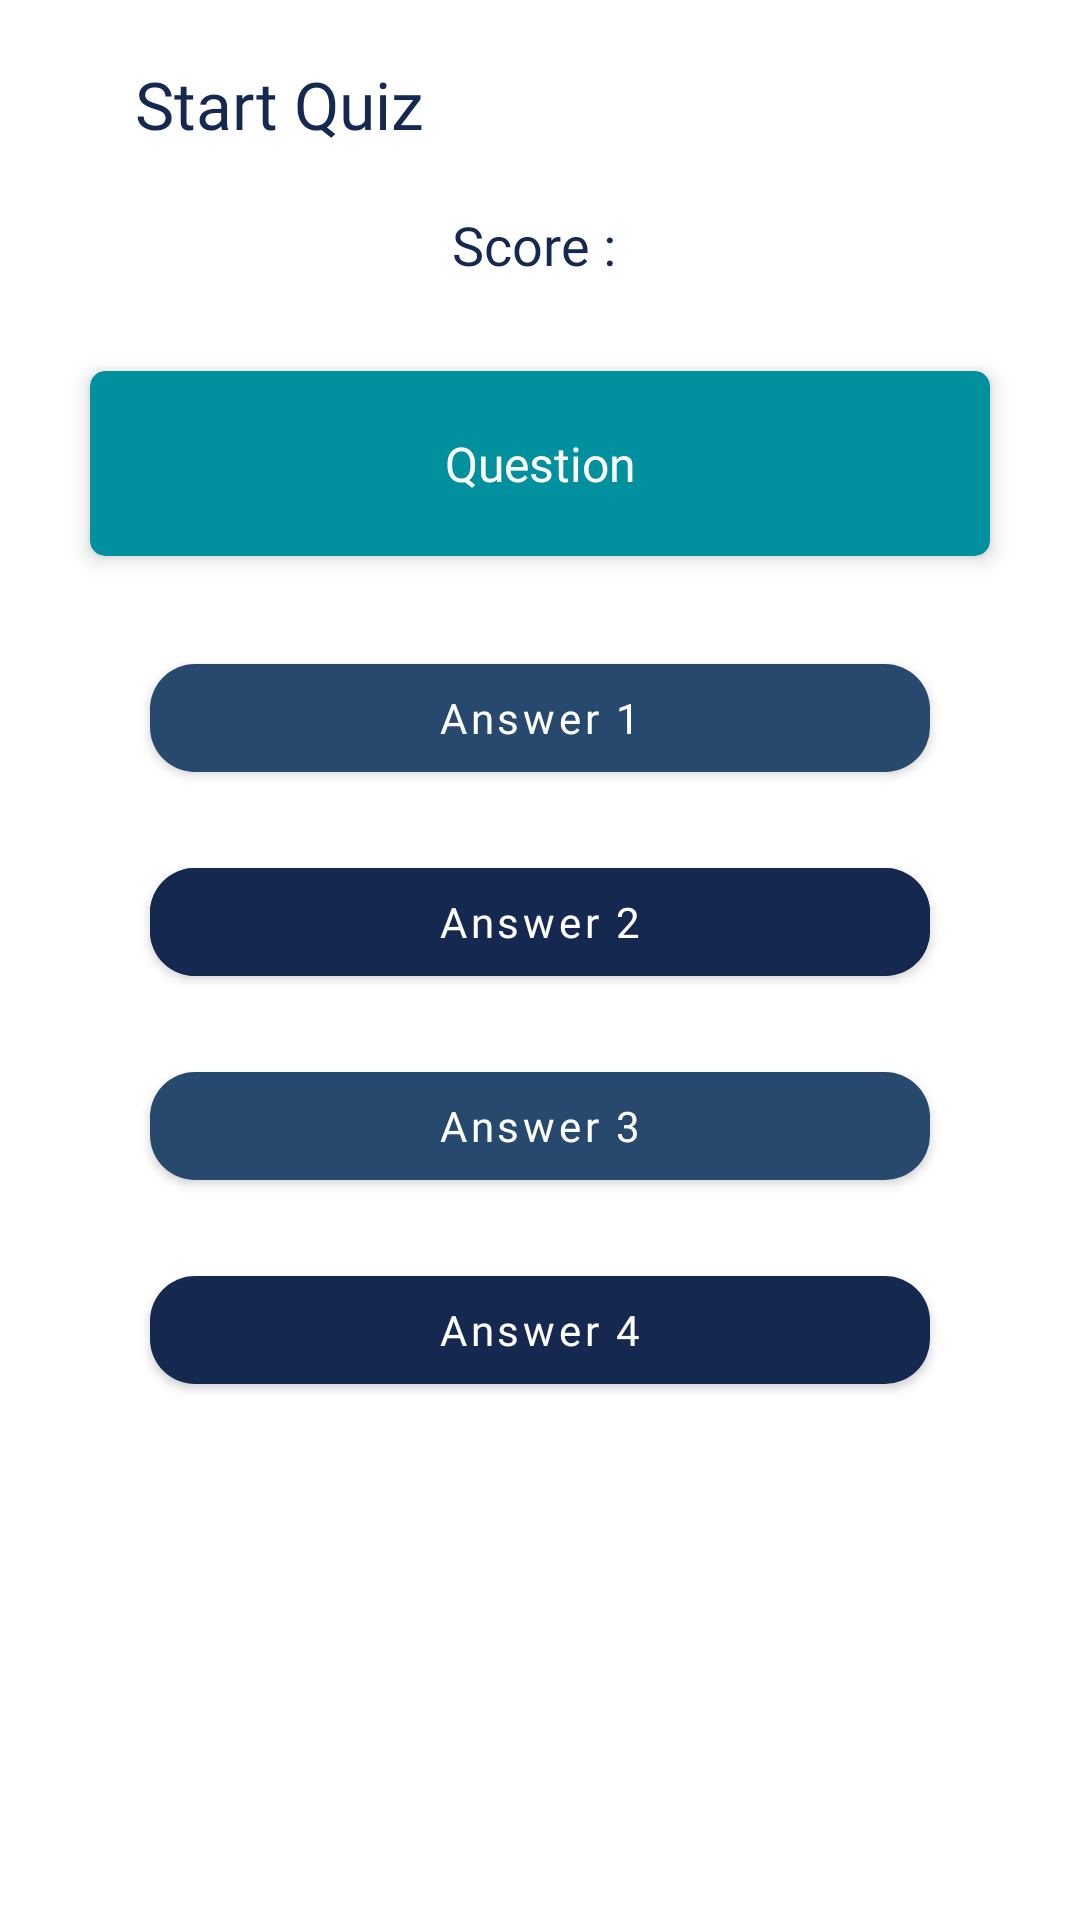

Produce the Android XML layout that renders to this screen, including the resource entries it uses.
<!-- AndroidManifest.xml: application theme Theme.FaloQuiz -->
<!-- res/layout/fragment_quiz.xml -->
<?xml version="1.0" encoding="utf-8"?>
<androidx.constraintlayout.widget.ConstraintLayout xmlns:android="http://schemas.android.com/apk/res/android"
    xmlns:app="http://schemas.android.com/apk/res-auto"
    xmlns:tools="http://schemas.android.com/tools"
    android:layout_width="match_parent"
    android:layout_height="match_parent"
    tools:context=".ui.fragment.home.QuizFragment">

    <ImageView
        android:id="@+id/ic_back"
        android:layout_width="wrap_content"
        android:layout_height="wrap_content"
        android:layout_marginStart="25dp"
        android:layout_marginTop="25dp"
        android:contentDescription="@string/ic_back"
        android:src="@drawable/ic_back"
        app:layout_constraintStart_toStartOf="parent"
        app:layout_constraintTop_toTopOf="parent" />

    <TextView
        android:id="@+id/tv_start_quiz"
        android:layout_width="wrap_content"
        android:layout_height="wrap_content"
        android:layout_marginStart="20dp"
        android:layout_marginTop="20dp"
        android:fontFamily="@font/poppins_semibold"
        android:text="Start Quiz"
        android:textColor="@color/primary_dark"
        android:textSize="22sp"
        app:layout_constraintStart_toEndOf="@id/ic_back"
        app:layout_constraintTop_toTopOf="parent" />

    <TextView
        android:id="@+id/tv_score"
        android:layout_width="match_parent"
        android:layout_height="wrap_content"
        android:layout_marginStart="30dp"
        android:layout_marginTop="20dp"
        android:layout_marginEnd="30dp"
        android:fontFamily="@font/poppins_semibold"
        android:text="Score : "
        android:textAlignment="center"
        android:textColor="@color/primary_dark"
        android:textSize="18sp"
        app:layout_constraintEnd_toEndOf="parent"
        app:layout_constraintStart_toStartOf="parent"
        app:layout_constraintTop_toBottomOf="@id/tv_start_quiz" />

    <androidx.cardview.widget.CardView
        android:id="@+id/card_question"
        android:layout_width="match_parent"
        android:layout_height="wrap_content"
        android:layout_marginStart="30dp"
        android:layout_marginTop="30dp"
        android:layout_marginEnd="30dp"
        android:backgroundTint="@color/accent"
        android:elevation="2dp"
        android:translationZ="2dp"
        app:cardCornerRadius="5dp"
        app:layout_constraintStart_toStartOf="parent"
        app:layout_constraintTop_toBottomOf="@id/tv_score">

        <TextView
            android:id="@+id/tv_question"
            android:layout_width="match_parent"
            android:layout_height="wrap_content"
            android:fontFamily="@font/poppins_semibold"
            android:padding="20dp"
            android:text="Question"
            android:textAlignment="center"
            android:textColor="@color/white"
            android:textSize="16sp" />
    </androidx.cardview.widget.CardView>

    <com.google.android.material.button.MaterialButton
        android:id="@+id/btn_answer_1"
        android:layout_width="match_parent"
        android:layout_height="wrap_content"
        android:layout_marginStart="50dp"
        android:layout_marginTop="30dp"
        android:layout_marginEnd="50dp"
        android:fontFamily="@font/poppins_semibold"
        android:text="Answer 1"
        android:textAllCaps="false"
        app:cornerRadius="15dp"
        app:layout_constraintTop_toBottomOf="@id/card_question" />

    <com.google.android.material.button.MaterialButton
        android:id="@+id/btn_answer_2"
        android:layout_width="match_parent"
        android:layout_height="wrap_content"
        android:layout_marginStart="50dp"
        android:layout_marginTop="20dp"
        android:layout_marginEnd="50dp"
        android:backgroundTint="@color/primary_dark"
        android:fontFamily="@font/poppins_semibold"
        android:text="Answer 2"
        android:textAllCaps="false"
        app:cornerRadius="15dp"
        app:layout_constraintTop_toBottomOf="@id/btn_answer_1" />

    <com.google.android.material.button.MaterialButton
        android:id="@+id/btn_answer_3"
        android:layout_width="match_parent"
        android:layout_height="wrap_content"
        android:layout_marginStart="50dp"
        android:layout_marginTop="20dp"
        android:layout_marginEnd="50dp"
        android:fontFamily="@font/poppins_semibold"
        android:text="Answer 3"
        android:textAllCaps="false"
        app:cornerRadius="15dp"
        app:layout_constraintTop_toBottomOf="@id/btn_answer_2" />

    <com.google.android.material.button.MaterialButton
        android:id="@+id/btn_answer_4"
        android:layout_width="match_parent"
        android:layout_height="wrap_content"
        android:layout_marginStart="50dp"
        android:layout_marginTop="20dp"
        android:layout_marginEnd="50dp"
        android:fontFamily="@font/poppins_semibold"
        android:text="Answer 4"
        android:textAllCaps="false"
        app:backgroundTint="@color/primary_dark"
        app:cornerRadius="15dp"
        app:layout_constraintTop_toBottomOf="@id/btn_answer_3" />

</androidx.constraintlayout.widget.ConstraintLayout>
<!-- resources referenced by this layout -->
<resources>
  <color name="accent">#00909E</color>
  <color name="primary_dark">#142850</color>
  <color name="white">#FFFFFFFF</color>
  <string name="ic_back">Back</string>
  <style name="Theme.FaloQuiz" parent="Theme.MaterialComponents.DayNight.NoActionBar">
          
          <item name="colorPrimary">@color/primary</item>
          <item name="colorPrimaryVariant">@color/primary_dark</item>
          <item name="colorOnPrimary">@color/white</item>
          
          <item name="colorSecondary">@color/teal_200</item>
          <item name="colorSecondaryVariant">@color/accent</item>
          <item name="colorOnSecondary">@color/black</item>
          
          <item name="android:statusBarColor" tools:targetApi="l">?attr/colorPrimaryVariant</item>
          
      </style>
  <color name="primary">#27496D</color>
  <color name="teal_200">#FF03DAC5</color>
  <color name="black">#FF000000</color>
</resources>
